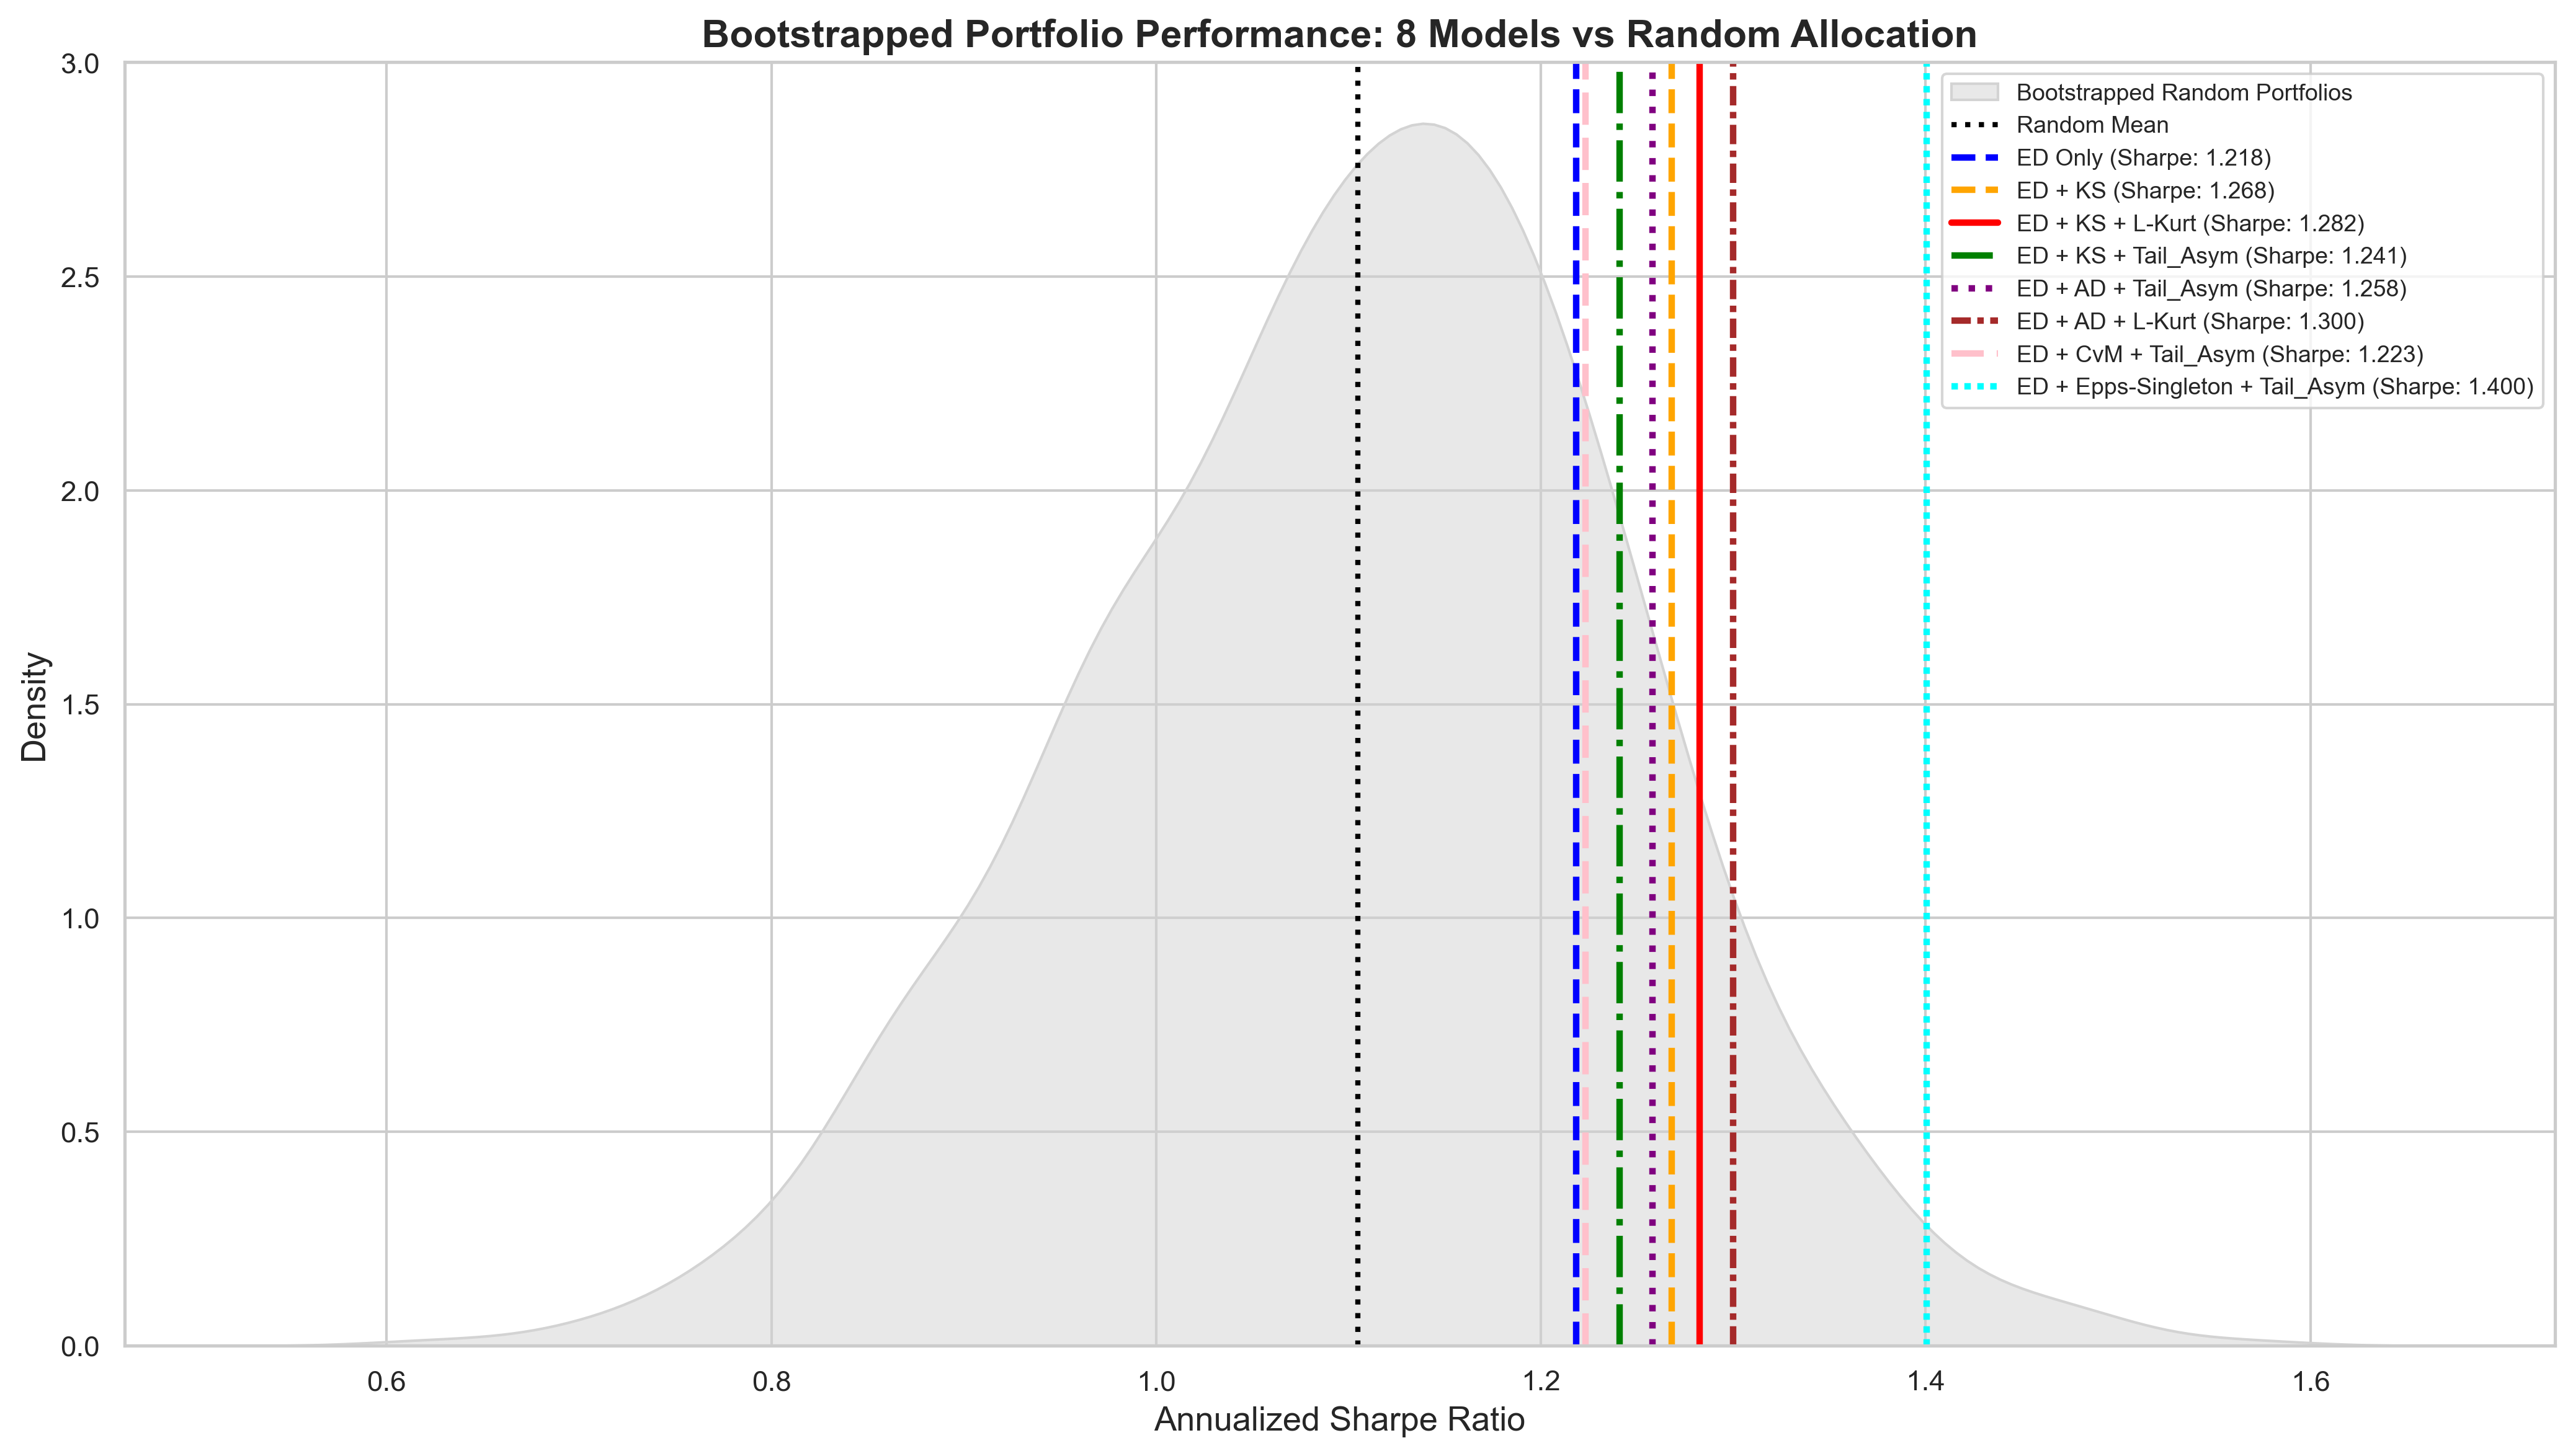

Source data for this figure (header and first rows):
Model, Sharpe, Beat_Rate_%, Expected_Shortfall_%
ED Only, 1.218, 79.2, -2.358
ED + KS, 1.268, 89.0, -2.466
ED + KS + L-Kurt, 1.282, 90.9, -2.469
ED + KS + Tail_Asym, 1.241, 84.8, -2.55
ED + AD + Tail_Asym, 1.258, 87.6, -2.588
ED + AD + L-Kurt, 1.3, 93.2, -2.508
ED + CvM + Tail_Asym, 1.223, 80.9, -2.611
ED + Epps-Singleton + Tail_Asym, 1.4, 98.6, -2.829
